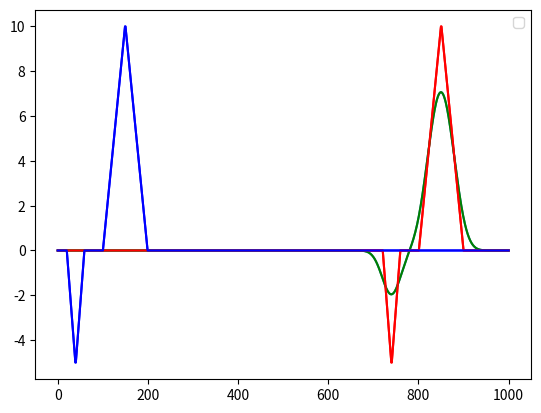

Here is the Python script that generated this plot:
# %%
import numpy as np
import matplotlib.pyplot as plt
# %%
# initial conditions
imax = int(1000) # number of grid points in x-direction
delx = 100 # horizontal grid spacing (m)
delt = 10 # time increment (s)
u = 5 # horizontal wind speed (m/s)

x = np.zeros(imax)
x[0:1000] = np.linspace(0,1000,1000)
# x = x.astype(int)
#x = x[0:1000]
# %%
# 1) Calculate and display the Courant number
Cr = u*delt/delx
print('The Courant number is:', Cr)

# %%
# 2a) Create initial concentration anomaly distribution in the x-direction
#conc = 0 # initial concentration of background is zero
conc = np.zeros(imax)
cmax = 10.0 # max initial concentration
conc[100:150] = np.linspace(0,cmax,50)
conc[150:200] = np.linspace(cmax,0,50)
conc[20:40] = np.linspace(0, -0.5*cmax,20)
conc[40:60] = np.linspace(-0.5*cmax,0,20)

# %%
# 3) On the same plot, show (in red) the ideal exact final solution
cideal = np.zeros(imax) # background concentration
cideal[800:850] = np.linspace(0,cmax,50)
cideal[850:900] = np.linspace(cmax,0,50)
cideal[720:740] = np.linspace(0,-0.5*cmax,20)
cideal[740:760] = np.linspace(-0.5*cmax,0,20)

# %%
# Plot
plt.plot(x,cideal, 'r')
plt.plot(x, conc, 'b')
plt.legend('initial','ideal')
plt.show()

# %%
# 4) Advect the concentration puff anomaly for the following number of time steps 
# and plot in great the resulting concentrations using foward in time, backward in space

nsteps = (imax-300)/(u*delt/delx)
nsteps = int(nsteps)
print(nsteps)

t=[0]
time = 0
while time < nsteps-2:
    time = time+1
    t = np.append(t,time)
print(t)

x1 = [1]
distance = 1
while distance < imax-1:
    distance = distance +1
    x1 = np.append(x1,distance)
print(x1)

s = (nsteps, imax)
Conc_ftbs = np.zeros(s)
Conc_ftbs[0,:] = conc

# for n in t:
#     for j in x1:
#         Conc_ftbs[n+1,j] = (delt/delx)*(Conc_ftbs[n,j]-Conc_ftbs[n,j-1]) + Conc_ftbs[n,j]
for n in t:
    for j in x1-1:
        Conc_ftbs[n+1,j] = -Cr*(Conc_ftbs[n,j]-Conc_ftbs[n,j-1]) + Conc_ftbs[n,j]

Conc_ftbs_plt = Conc_ftbs[-1,:]
plt.plot(x,Conc_ftbs_plt)
plt.show()

# %%
plt.plot(x,Conc_ftbs_plt,'g')
plt.plot(x,cideal, 'r')
plt.plot(x, conc, 'b')
plt.legend('initial','ideal')
plt.show()

# %%
# 5) Repeat steps (2-4) to re-initialize, but plotting 
# (in green) on a new graph, and using
# RK3 for the advection.  Use same number of time steps.

def RK3(Tref,delta_t):
    T_star = T_ref + (delta_t/3)*slope(T_ref,t)
    T_2_star = T_ref + (delta_t/2)*slope(T_star,t+delta_t/3)
    T_n1_RK3 = T_ref + delta_t*slope(T_2_star,t+delta_t/2)
    print('RK3: T at the following timestep is', T_n1_RK3)
    return(T_n1_RK3)

# for n in t:
#     for j in x1-1:
#         Conc_RK3 = RK3(conc[n,j],delt)


